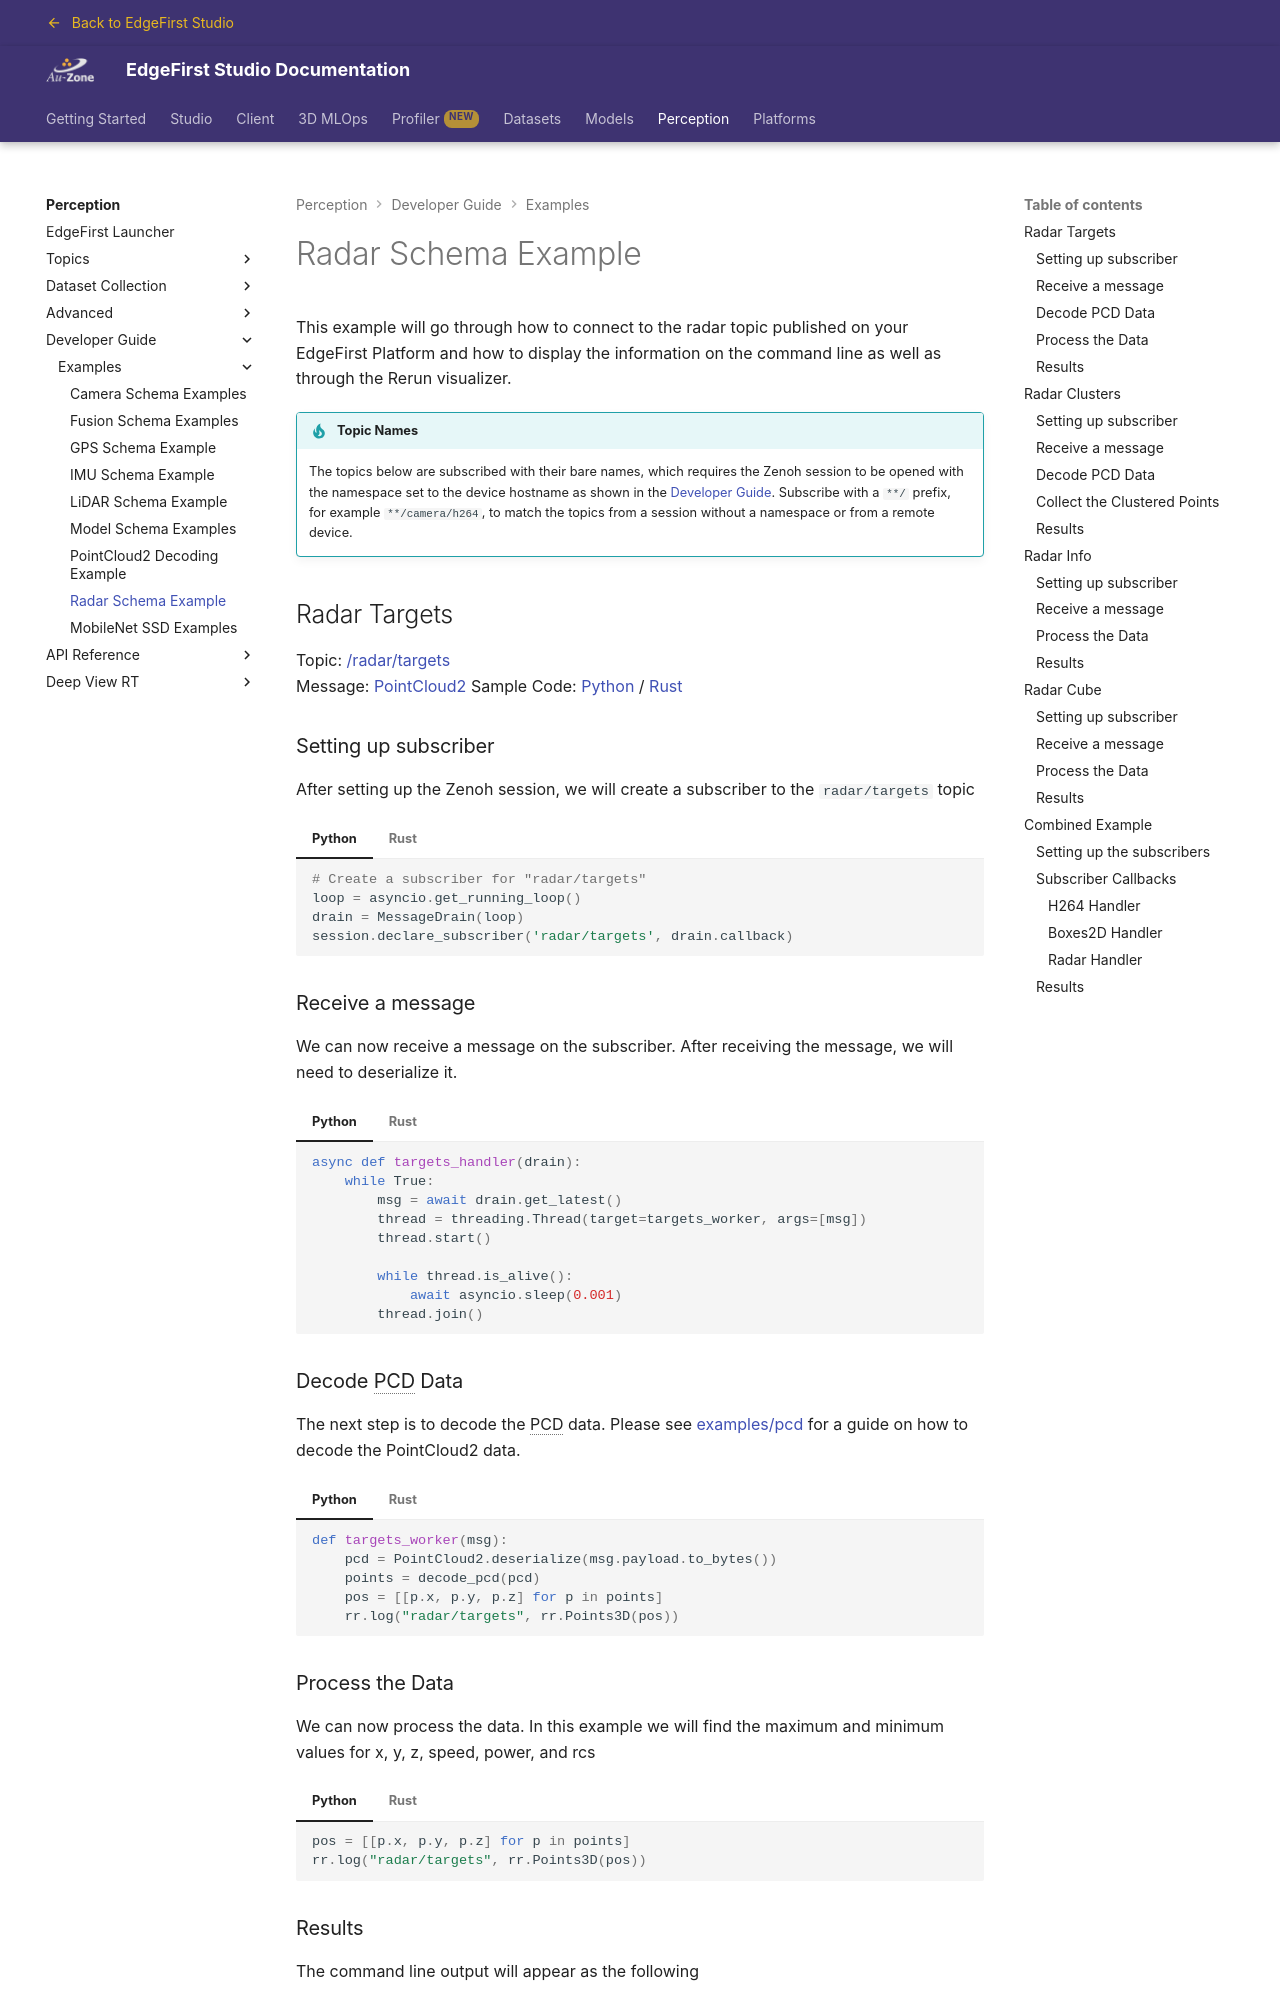

repository: EdgeFirstAI/documentation · page: saas/perception/dev/examples/radar/index.html · generator: mkdocs

# Radar Schema Example

This example will go through how to connect to the radar topic published on your EdgeFirst Platform and how to display the information on the command line as well as through the Rerun visualizer.

!!! tip "Topic Names"

    The topics below are subscribed with their bare names, which requires the Zenoh session to be opened with the namespace set to the device hostname as shown in the [Developer Guide](../index.md#subscriber).  Subscribe with a `**/` prefix, for example `**/camera/h264`, to match the topics from a session without a namespace or from a remote device.

## Radar Targets

Topic: [/radar/targets](../../topics/radar.md#radartargets)  
Message: [PointCloud2](../../api/sensor_msgs.md#pointcloud2)
Sample Code: [Python](https://github.com/EdgeFirstAI/samples/blob/main/python/radar/targets.py) / [Rust](https://github.com/EdgeFirstAI/samples/blob/main/rust/radar/targets.rs)

### Setting up subscriber

After setting up the Zenoh session, we will create a subscriber to the `radar/targets` topic

=== "Python"

    ``` python
    # Create a subscriber for "radar/targets"
    loop = asyncio.get_running_loop()
    drain = MessageDrain(loop)
    session.declare_subscriber('radar/targets', drain.callback)
    ```

=== "Rust"

    ``` rust
    // Create a subscriber for "radar/targets"
    let subscriber = session
        .declare_subscriber("radar/targets")
        .await
        .unwrap();
    ```

### Receive a message

We can now receive a message on the subscriber. After receiving the message, we will need to deserialize it.

=== "Python"

    ``` python
    async def targets_handler(drain):
        while True:
            msg = await drain.get_latest()
            thread = threading.Thread(target=targets_worker, args=[msg])
            thread.start()
            
            while thread.is_alive():
                await asyncio.sleep(0.001)
            thread.join()
    ```

=== "Rust"

    ``` rust
    use edgefirst_schemas::sensor_msgs::PointCloud2;

    // Create a subscriber for "radar/cluster"
    let msg = subscriber.recv().unwrap()

    let pcd: PointCloud2 = cdr::deserialize(&msg.payload().to_bytes())?;
    ```

### Decode PCD Data

The next step is to decode the PCD data. Please see [examples/pcd](pcd.md) for a guide on how to decode the PointCloud2 data.

=== "Python"

    ``` python
    def targets_worker(msg):
        pcd = PointCloud2.deserialize(msg.payload.to_bytes())
        points = decode_pcd(pcd)
        pos = [[p.x, p.y, p.z] for p in points]
        rr.log("radar/targets", rr.Points3D(pos))
    ```

=== "Rust"

    ``` rust
    let points = decode_pcd(&pcd);
    let points = Points3D::new(
        points
            .iter()
            .map(|p| Position3D::new(p.x as f32, p.y as f32, p.z as f32)),
    );

    rr.log("radar/targets", &points)?;
    ```
